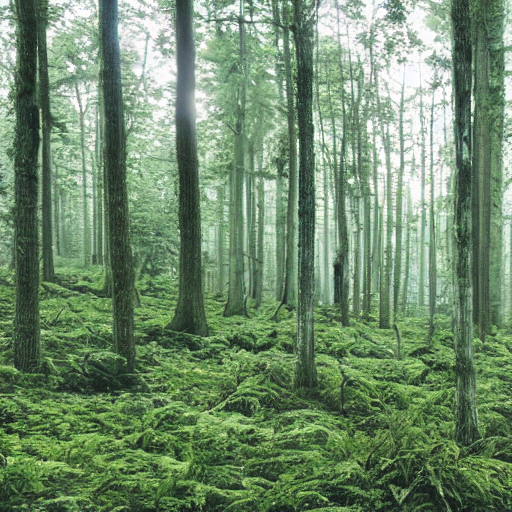
Generation parameters embedded in this image by AUTOMATIC1111 Stable Diffusion web UI or a fork of it (Forge, ...) (PNG 'parameters' text chunk):
forest
Steps: 20, Sampler: DPM++ 2M Karras, CFG scale: 7, Seed: 1711788922, Size: 512x512, Model hash: 6ce0161689, Model: v1-5-pruned-emaonly, Version: 1.6.0